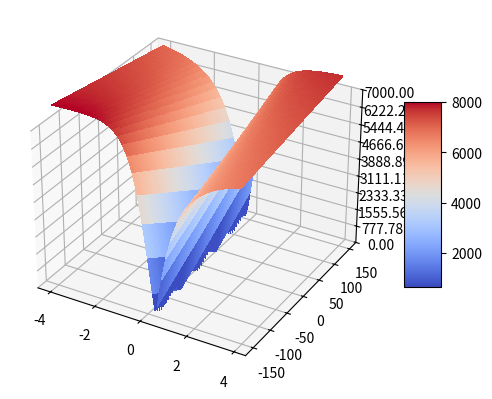

Here is the Python script that generated this plot:
#!/usr/bin/env python3

import matplotlib.pyplot as plt
from mpl_toolkits.mplot3d import Axes3D
from mpl_toolkits.mplot3d import Axes3D
import matplotlib.pyplot as plt
from matplotlib import cm
from matplotlib.ticker import LinearLocator, FormatStrFormatter
import numpy as np

fig = plt.figure()
import numpy as np
ax = fig.add_subplot(111, projection='3d')


def f(x, y):
    return np.abs(-601*x-y+54)+abs(-579*x-y+46)+abs(-572*x-y+42)+abs(-617*x-y+50)+abs(-566*x-y+43)+abs(-547*x-y+41)+abs(-597*x-y+46)+abs(-580*x-y+39)+abs(-536*x-y+37)+abs(-579*x-y+45)+abs(-576*x-y+45)+abs(-601*x-y+41)+abs(-664*x-y+55)


def f2(x, y):
    a1 = np.abs(584 - 7615*x - 13*y)
    a2 = np.sqrt(np.square(x) + 1)
    return np.divide(a1, a2)

X = np.arange(-4, 4, 0.1)
Y = np.arange(-150, 150, 0.5)
X, Y = np.meshgrid(X, Y)
#  print (X)
#  R = np.sqrt(X**2 + Y**2)
#  Z = np.sin(R)
Z = f2(X, Y)

print(Z)

# Plot the surface.
surf = ax.plot_surface(X, Y, Z, cmap=cm.coolwarm,
                       linewidth=0, antialiased=False)

# Customize the z axis.
ax.set_zlim(0, 7000)
ax.zaxis.set_major_locator(LinearLocator(10))
ax.zaxis.set_major_formatter(FormatStrFormatter('%.02f'))

# Add a color bar which maps values to colors.
fig.colorbar(surf, shrink=0.5, aspect=5)

plt.show()

